Dataset: data (GitHub, JPacoch/mountains_classifier). Classes: highlands, mountains.

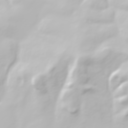
Label: highlands

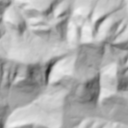
Label: mountains

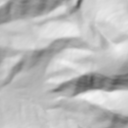
Label: mountains

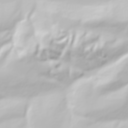
Label: highlands

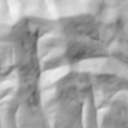
Label: mountains

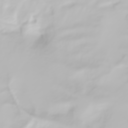
Label: highlands
